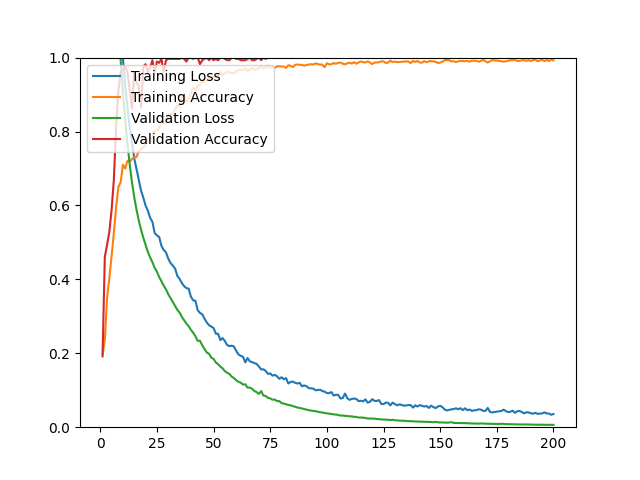

Data behind this chart, as committed beside it:
epoch, loss, acc, val_loss, val_acc
1, 1.656, 0.1973, 1.577, 0.1915
2, 1.558, 0.2363, 1.509, 0.4610
3, 1.496, 0.3501, 1.456, 0.4929
4, 1.442, 0.4037, 1.4, 0.5284
5, 1.385, 0.4632, 1.333, 0.5887
6, 1.314, 0.5262, 1.25, 0.6702
7, 1.231, 0.5959, 1.166, 0.8156
8, 1.152, 0.6506, 1.079, 0.9113
9, 1.081, 0.6629, 0.9903, 0.9610
10, 0.9976, 0.7101, 0.9063, 0.9681
11, 0.9249, 0.6999, 0.8318, 0.9752
12, 0.8662, 0.7208, 0.7671, 0.9610
13, 0.8095, 0.7180, 0.7101, 0.9113
14, 0.7695, 0.7259, 0.6624, 0.8617
15, 0.7269, 0.7310, 0.6214, 0.9610
16, 0.6986, 0.7314, 0.5883, 0.9326
17, 0.6684, 0.7475, 0.5586, 0.9220
18, 0.6397, 0.7527, 0.5346, 0.8652
19, 0.6209, 0.7558, 0.5124, 0.9752
20, 0.5997, 0.7637, 0.4929, 0.9823
21, 0.5854, 0.7743, 0.4742, 0.9610
22, 0.5668, 0.7794, 0.4596, 0.9716
23, 0.5557, 0.7822, 0.4464, 0.9929
24, 0.5256, 0.8027, 0.4313, 0.9574
25, 0.5190, 0.8027, 0.4206, 0.9894
26, 0.5145, 0.8106, 0.4061, 0.9858
27, 0.4902, 0.8247, 0.3949, 0.9965
28, 0.4795, 0.8275, 0.3829, 0.9610
29, 0.4732, 0.8279, 0.3731, 0.9929
30, 0.4560, 0.8440, 0.3598, 0.9965
31, 0.4443, 0.8492, 0.3494, 0.9965
32, 0.4372, 0.8460, 0.3389, 0.9965
33, 0.4295, 0.8610, 0.3283, 0.9965
34, 0.4095, 0.8692, 0.3176, 0.9965
35, 0.4014, 0.8665, 0.3101, 0.9965
36, 0.3901, 0.8960, 0.2987, 1
37, 0.3816, 0.8925, 0.2892, 0.9965
38, 0.3763, 0.8807, 0.2804, 0.9894
39, 0.3750, 0.8870, 0.2733, 1
40, 0.3530, 0.9051, 0.2635, 1
41, 0.3433, 0.9181, 0.2556, 0.9965
42, 0.3420, 0.9126, 0.2458, 1
43, 0.3165, 0.9248, 0.2337, 1
44, 0.3093, 0.9271, 0.2339, 0.9823
45, 0.3054, 0.9346, 0.2215, 0.9929
46, 0.2938, 0.9354, 0.2114, 0.9965
47, 0.2834, 0.9433, 0.2020, 1
48, 0.2759, 0.9433, 0.1987, 0.9929
49, 0.2721, 0.9433, 0.1881, 1
50, 0.2684, 0.9472, 0.1848, 0.9929
51, 0.2531, 0.9492, 0.1752, 0.9965
52, 0.2527, 0.9523, 0.1705, 0.9929
53, 0.2356, 0.9618, 0.1641, 1
54, 0.2411, 0.9519, 0.1591, 1
55, 0.2328, 0.9575, 0.1514, 0.9965
56, 0.2224, 0.9618, 0.1474, 0.9929
57, 0.2194, 0.9598, 0.1439, 0.9929
58, 0.2204, 0.9583, 0.1368, 1
59, 0.2184, 0.9571, 0.1329, 1
60, 0.2063, 0.9630, 0.1270, 0.9965
... 140 more rows
